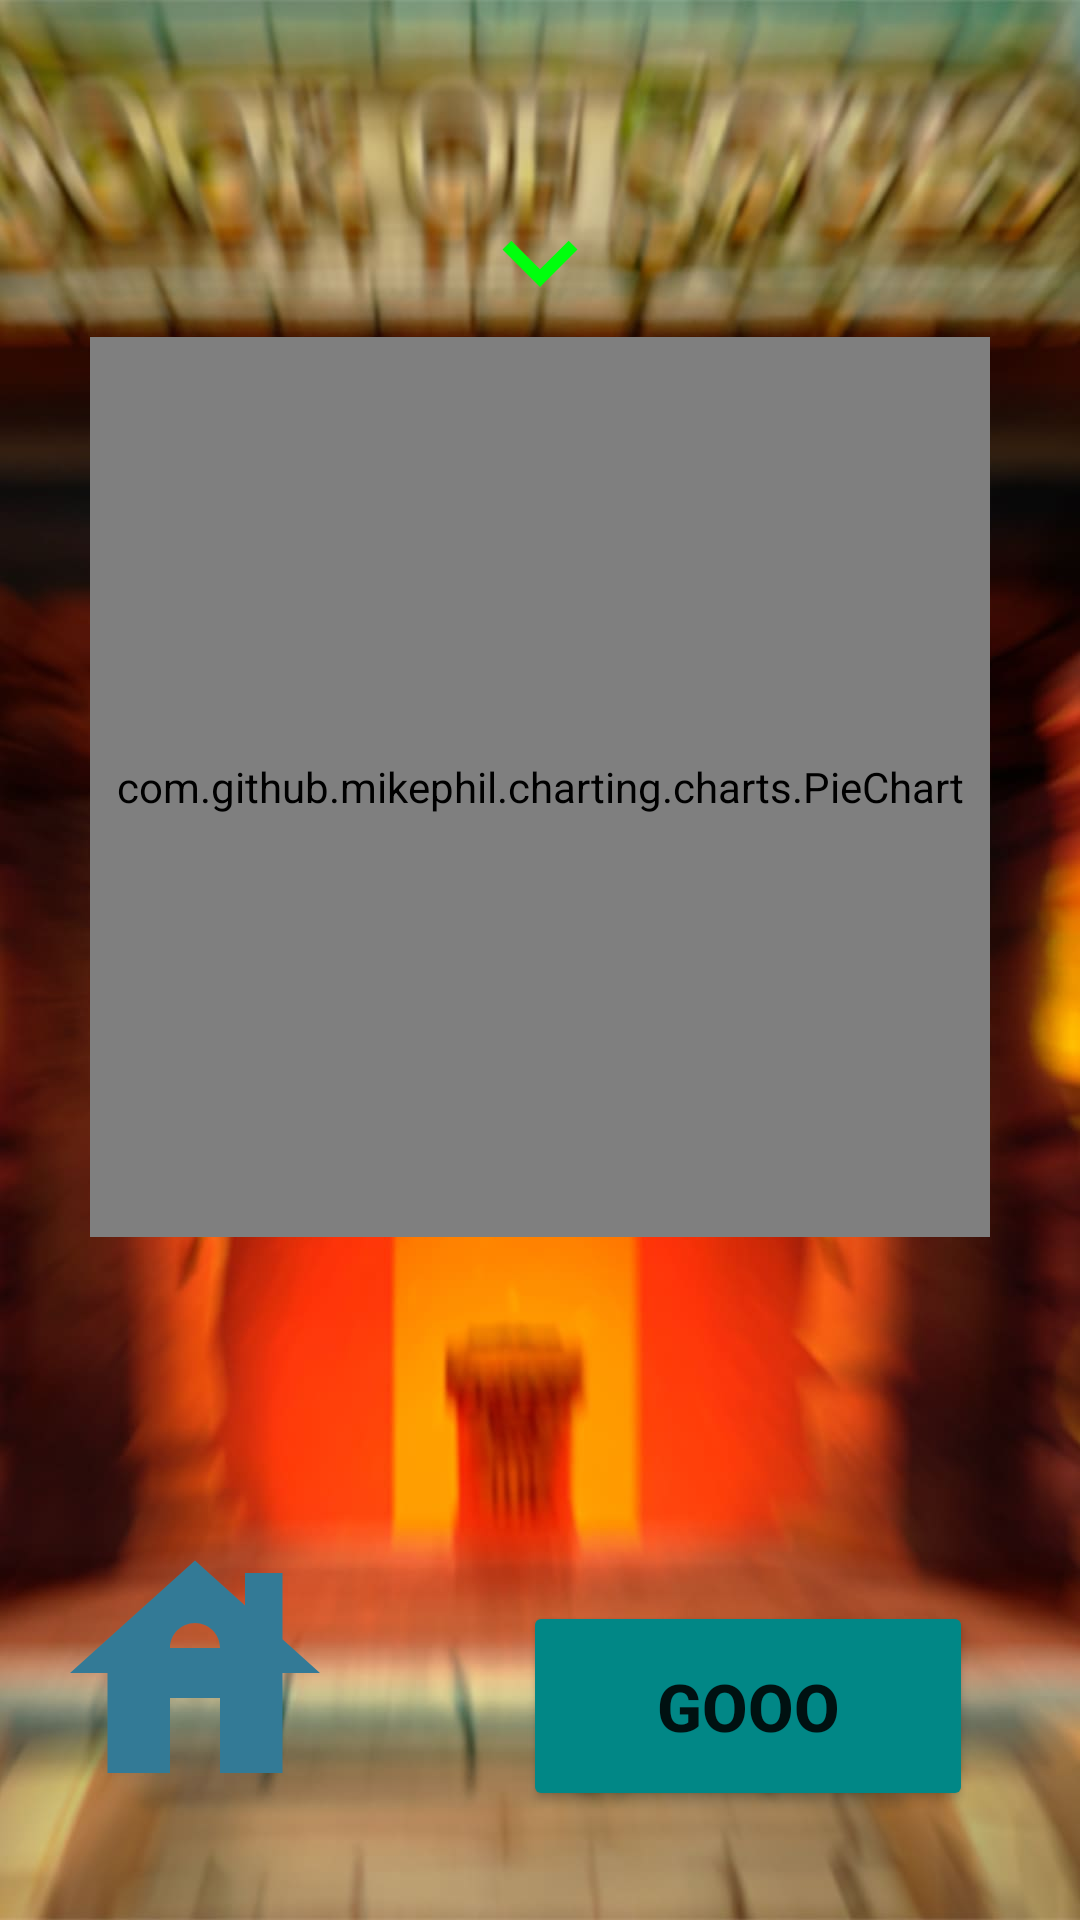

Here is an Android app screen rendered from its layout file. Give the layout XML and the strings, colors and styles it references.
<!-- AndroidManifest.xml: application theme Theme.GonzoMoney -->
<!-- res/layout/fragment_game.xml -->
<?xml version="1.0" encoding="utf-8"?>
<androidx.constraintlayout.widget.ConstraintLayout xmlns:android="http://schemas.android.com/apk/res/android"
    android:layout_width="match_parent"
    android:layout_height="match_parent"
    xmlns:app="http://schemas.android.com/apk/res-auto"
    android:background="@drawable/game_back">

    <ImageButton
        android:id="@+id/backButton"
        android:layout_width="100dp"
        android:layout_height="100dp"
        android:layout_marginStart="15dp"
        android:background="@drawable/ic_baseline_house_24"
        app:layout_constraintBottom_toBottomOf="parent"
        app:layout_constraintStart_toStartOf="parent"
        app:layout_constraintTop_toTopOf="parent"
        app:layout_constraintVertical_bias="0.94" />
    <TextView
        android:id="@+id/resultText"
        android:layout_width="wrap_content"
        android:layout_height="wrap_content"
        app:layout_constraintBottom_toTopOf="@+id/icon"
        app:layout_constraintStart_toStartOf="@id/pie"
        android:textSize="22sp"
        android:textStyle="bold"
        android:textColor="@color/black"
        app:layout_constraintEnd_toEndOf="@id/pie"/>
    <ImageView
        android:id="@+id/icon"
        android:layout_width="50dp"
        android:layout_height="50dp"
        android:src="@drawable/ic_baseline_keyboard_arrow_down_24"
        app:layout_constraintBottom_toTopOf="@id/pie"
        app:layout_constraintStart_toStartOf="@id/pie"
        app:layout_constraintEnd_toEndOf="@+id/pie"/>

    <com.github.mikephil.charting.charts.PieChart
        android:id="@+id/pie"
        android:layout_width="300dp"
        android:layout_height="300dp"
        app:layout_constraintBottom_toBottomOf="parent"
        app:layout_constraintEnd_toEndOf="parent"
        app:layout_constraintStart_toStartOf="parent"
        app:layout_constraintTop_toTopOf="parent"
        app:layout_constraintVertical_bias="0.32999998">

    </com.github.mikephil.charting.charts.PieChart>

    <Button
        android:id="@+id/spinButton"
        android:layout_width="150dp"
        android:layout_height="70dp"
        android:text="GOOO"
        android:backgroundTint="@color/teal_700"
        android:textSize="22sp"
        android:textStyle="bold"
        app:layout_constraintBottom_toBottomOf="parent"
        app:layout_constraintEnd_toEndOf="parent"
        app:layout_constraintHorizontal_bias="0.83"
        app:layout_constraintStart_toStartOf="parent"
        app:layout_constraintTop_toBottomOf="@id/pie"
        app:layout_constraintVertical_bias="0.77" />

</androidx.constraintlayout.widget.ConstraintLayout>
<!-- resources referenced by this layout -->
<resources>
  <!-- drawable game_back: jpg bitmap (drawable, 75969 bytes) -->
  <!-- drawable ic_baseline_house_24 (drawable) -->
  <vector android:height="50dp" android:tint="#337A96"
      android:viewportHeight="24" android:viewportWidth="24"
      android:width="50dp" xmlns:android="http://schemas.android.com/apk/res/android">
      <path android:fillColor="@android:color/white" android:pathData="M19,9.3V4h-3v2.6L12,3L2,12h3v8h5v-6h4v6h5v-8h3L19,9.3zM10,10c0,-1.1 0.9,-2 2,-2s2,0.9 2,2H10z"/>
  </vector>
  <!-- drawable ic_baseline_keyboard_arrow_down_24 (drawable) -->
  <vector android:height="50dp" android:tint="#00FF0D"
      android:viewportHeight="24" android:viewportWidth="24"
      android:width="50dp" xmlns:android="http://schemas.android.com/apk/res/android">
      <path android:fillColor="@android:color/white" android:pathData="M7.41,8.59L12,13.17l4.59,-4.58L18,10l-6,6 -6,-6 1.41,-1.41z"/>
  </vector>
  <style name="Theme.GonzoMoney" parent="Theme.MaterialComponents.DayNight.DarkActionBar">
          
          <item name="colorPrimary">@color/purple_500</item>
          <item name="colorPrimaryVariant">@color/purple_700</item>
          <item name="colorOnPrimary">@color/white</item>
          
          <item name="colorSecondary">@color/teal_200</item>
          <item name="colorSecondaryVariant">@color/teal_700</item>
          <item name="colorOnSecondary">@color/black</item>
          
          <item name="android:statusBarColor" tools:targetApi="l">?attr/colorPrimaryVariant</item>
          
      </style>
  <!-- not gathered from this repository: default colours our renderer supplied (Android Studio template values) -->
  <color name="purple_500">#FF6200EE</color>
  <color name="purple_700">#FF3700B3</color>
  <color name="teal_200">#FF03DAC5</color>
  <color name="teal_700">#FF018786</color>
  <color name="black">#FF000000</color>
  <color name="white">#FFFFFFFF</color>
</resources>
